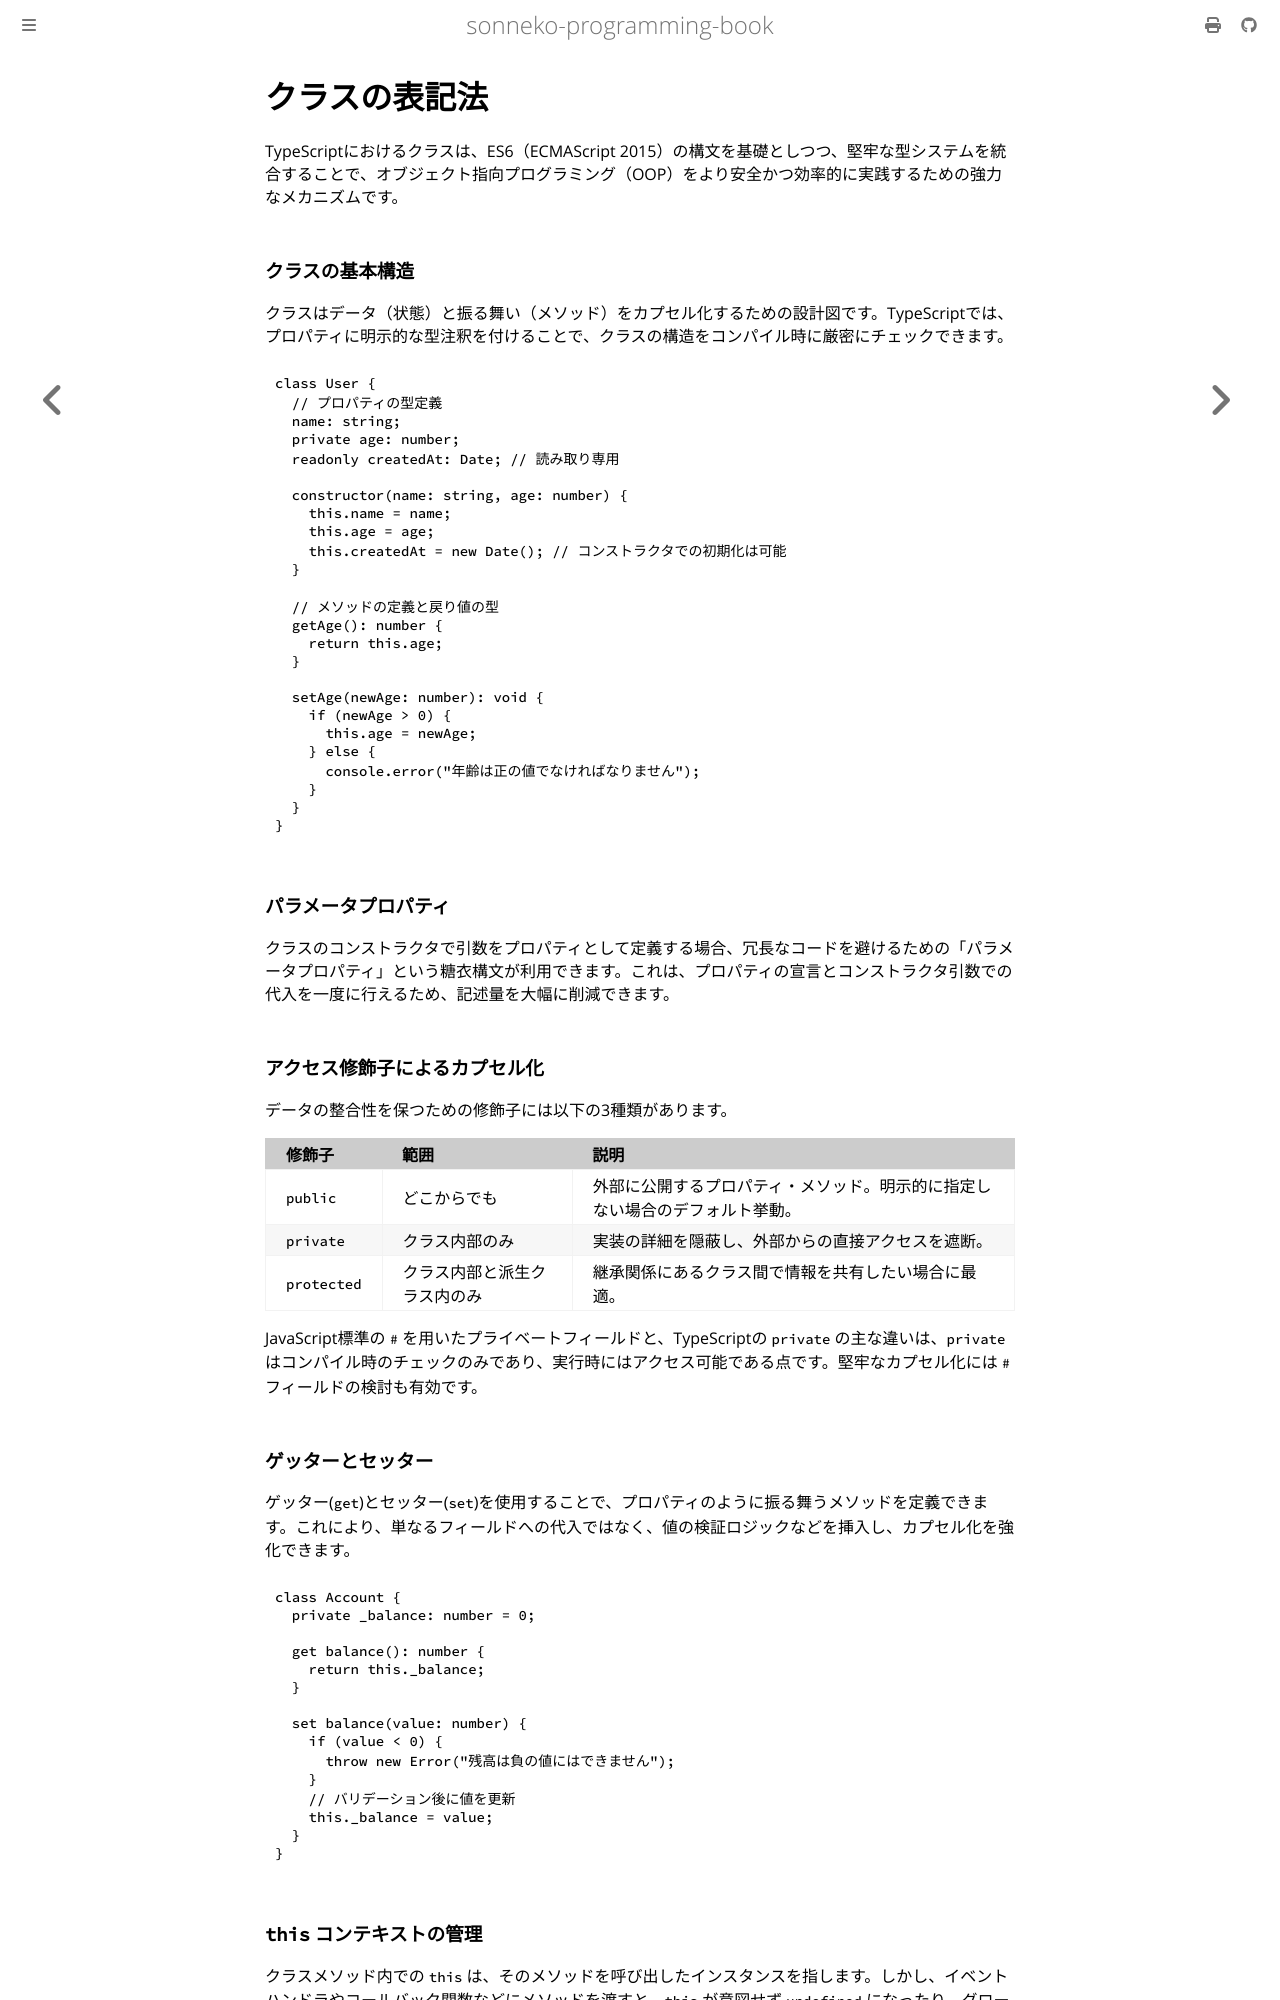

repository: sonneko/programming-book · page: 4-basic-ts/006.html · generator: mdbook

# クラスの表記法

TypeScriptにおけるクラスは、ES6（ECMAScript 2015）の構文を基礎としつつ、堅牢な型システムを統合することで、オブジェクト指向プログラミング（OOP）をより安全かつ効率的に実践するための強力なメカニズムです。

### クラスの基本構造

クラスはデータ（状態）と振る舞い（メソッド）をカプセル化するための設計図です。TypeScriptでは、プロパティに明示的な型注釈を付けることで、クラスの構造をコンパイル時に厳密にチェックできます。

```typescript
class User {
  // プロパティの型定義
  name: string;
  private age: number;
  readonly createdAt: Date; // 読み取り専用

  constructor(name: string, age: number) {
    this.name = name;
    this.age = age;
    this.createdAt = new Date(); // コンストラクタでの初期化は可能
  }

  // メソッドの定義と戻り値の型
  getAge(): number {
    return this.age;
  }

  setAge(newAge: number): void {
    if (newAge > 0) {
      this.age = newAge;
    } else {
      console.error("年齢は正の値でなければなりません");
    }
  }
}
```

### パラメータプロパティ

クラスのコンストラクタで引数をプロパティとして定義する場合、冗長なコードを避けるための「パラメータプロパティ」という糖衣構文が利用できます。これは、プロパティの宣言とコンストラクタ引数での代入を一度に行えるため、記述量を大幅に削減できます。

### アクセス修飾子によるカプセル化

データの整合性を保つための修飾子には以下の3種類があります。

| 修飾子 | 範囲 | 説明 |
| :--- | :--- | :--- |
| `public` | どこからでも | 外部に公開するプロパティ・メソッド。明示的に指定しない場合のデフォルト挙動。 |
| `private` | クラス内部のみ | 実装の詳細を隠蔽し、外部からの直接アクセスを遮断。 |
| `protected` | クラス内部と派生クラス内のみ | 継承関係にあるクラス間で情報を共有したい場合に最適。 |

JavaScript標準の `#` を用いたプライベートフィールドと、TypeScriptの `private` の主な違いは、`private` はコンパイル時のチェックのみであり、実行時にはアクセス可能である点です。堅牢なカプセル化には `#` フィールドの検討も有効です。

### ゲッターとセッター

ゲッター(`get`)とセッター(`set`)を使用することで、プロパティのように振る舞うメソッドを定義できます。これにより、単なるフィールドへの代入ではなく、値の検証ロジックなどを挿入し、カプセル化を強化できます。

```typescript
class Account {
  private _balance: number = 0;

  get balance(): number {
    return this._balance;
  }

  set balance(value: number) {
    if (value < 0) {
      throw new Error("残高は負の値にはできません");
    }
    // バリデーション後に値を更新
    this._balance = value;
  }
}
```
